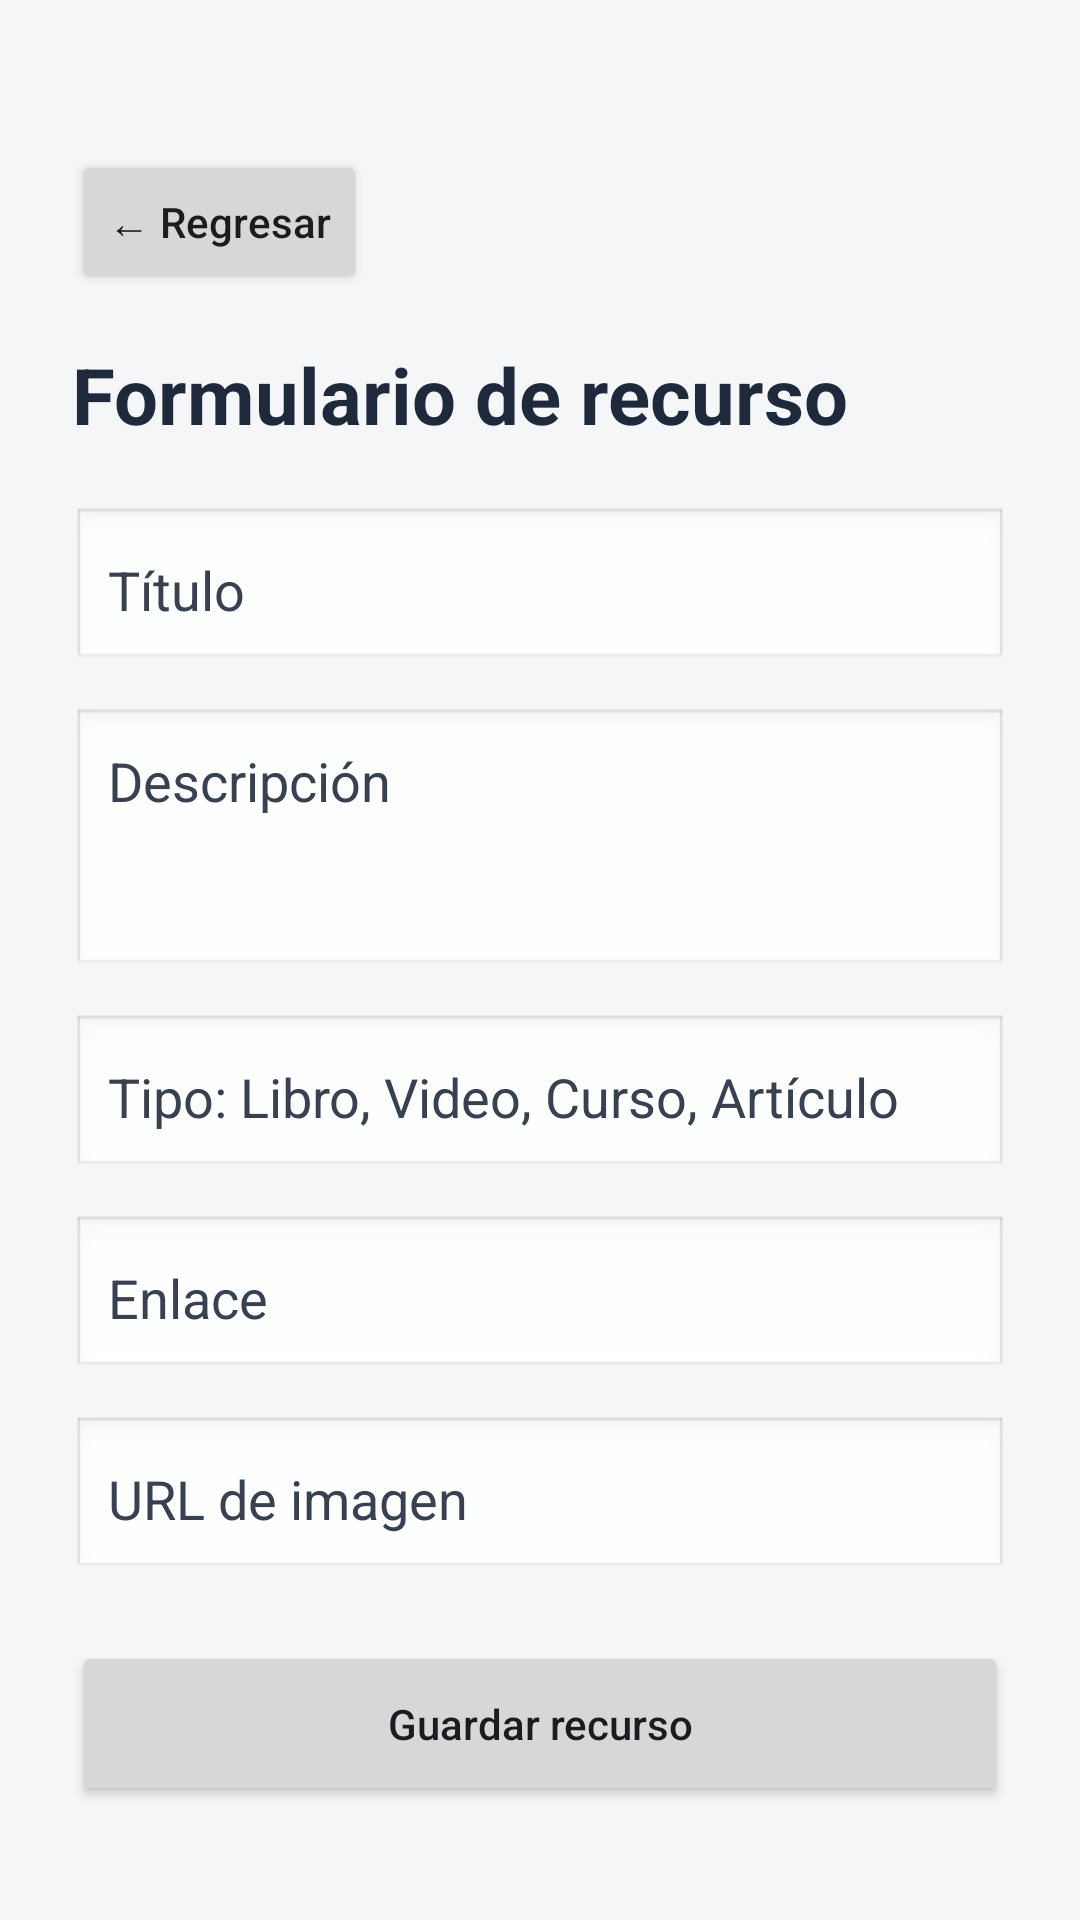

This screen was rendered from an Android layout file. Write that file and the resources it references.
<!-- AndroidManifest.xml: application theme Theme.AppAprendizajemh220744 -->
<!-- res/layout/activity_recurso_form.xml -->
<?xml version="1.0" encoding="utf-8"?>
<ScrollView xmlns:android="http://schemas.android.com/apk/res/android"
    android:layout_width="match_parent"
    android:layout_height="match_parent"
    android:background="#F4F6F8">

    <LinearLayout
        android:layout_width="match_parent"
        android:layout_height="wrap_content"
        android:orientation="vertical"
        android:paddingStart="24dp"
        android:paddingEnd="24dp"
        android:paddingBottom="24dp"
        android:paddingTop="50dp">

        <Button
            android:id="@+id/btnRegresar"
            android:layout_width="wrap_content"
            android:layout_height="wrap_content"
            android:text="@string/regresar"
            android:textAllCaps="false"
            android:layout_marginBottom="16dp" />

        <TextView
            android:id="@+id/txtTituloFormulario"
            android:layout_width="match_parent"
            android:layout_height="wrap_content"
            android:text="@string/formulario_recurso"
            android:textSize="26sp"
            android:textStyle="bold"
            android:textColor="#1E293B"
            android:layout_marginBottom="20dp" />

        <EditText
            android:id="@+id/edtTituloRecurso"
            android:layout_width="match_parent"
            android:layout_height="55dp"
            android:hint="@string/titulo"
            android:padding="12dp"
            android:textColor="#111827"
            android:textColorHint="#374151"
            android:background="@android:drawable/edit_text"
            android:layout_marginBottom="12dp" />

        <EditText
            android:id="@+id/edtDescripcionRecurso"
            android:layout_width="match_parent"
            android:layout_height="90dp"
            android:hint="@string/descripcion"
            android:gravity="top"
            android:padding="12dp"
            android:textColor="#111827"
            android:textColorHint="#374151"
            android:background="@android:drawable/edit_text"
            android:layout_marginBottom="12dp" />

        <EditText
            android:id="@+id/edtTipoRecurso"
            android:layout_width="match_parent"
            android:layout_height="55dp"
            android:hint="@string/tipo_recurso_hint"
            android:padding="12dp"
            android:textColor="#111827"
            android:textColorHint="#374151"
            android:background="@android:drawable/edit_text"
            android:layout_marginBottom="12dp" />

        <EditText
            android:id="@+id/edtEnlaceRecurso"
            android:layout_width="match_parent"
            android:layout_height="55dp"
            android:hint="@string/enlace"
            android:inputType="textUri"
            android:padding="12dp"
            android:textColor="#111827"
            android:textColorHint="#374151"
            android:background="@android:drawable/edit_text"
            android:layout_marginBottom="12dp" />

        <EditText
            android:id="@+id/edtImagenRecurso"
            android:layout_width="match_parent"
            android:layout_height="55dp"
            android:hint="@string/url_imagen"
            android:inputType="textUri"
            android:padding="12dp"
            android:textColor="#111827"
            android:textColorHint="#374151"
            android:background="@android:drawable/edit_text"
            android:layout_marginBottom="20dp" />

        <Button
            android:id="@+id/btnGuardarRecurso"
            android:layout_width="match_parent"
            android:layout_height="55dp"
            android:text="@string/guardar_recurso"
            android:textAllCaps="false" />

    </LinearLayout>

</ScrollView>
<!-- resources referenced by this layout -->
<resources>
  <string name="descripcion">Descripción</string>
  <string name="enlace">Enlace</string>
  <string name="formulario_recurso">Formulario de recurso</string>
  <string name="guardar_recurso">Guardar recurso</string>
  <string name="regresar">← Regresar</string>
  <string name="tipo_recurso_hint">Tipo: Libro, Video, Curso, Artículo</string>
  <string name="titulo">Título</string>
  <string name="url_imagen">URL de imagen</string>
  <style name="Theme.AppAprendizajemh220744" parent="Base.Theme.AppAprendizajemh220744" />
  <style name="Base.Theme.AppAprendizajemh220744" parent="Theme.Material3.DayNight.NoActionBar">
          
          
      </style>
</resources>
